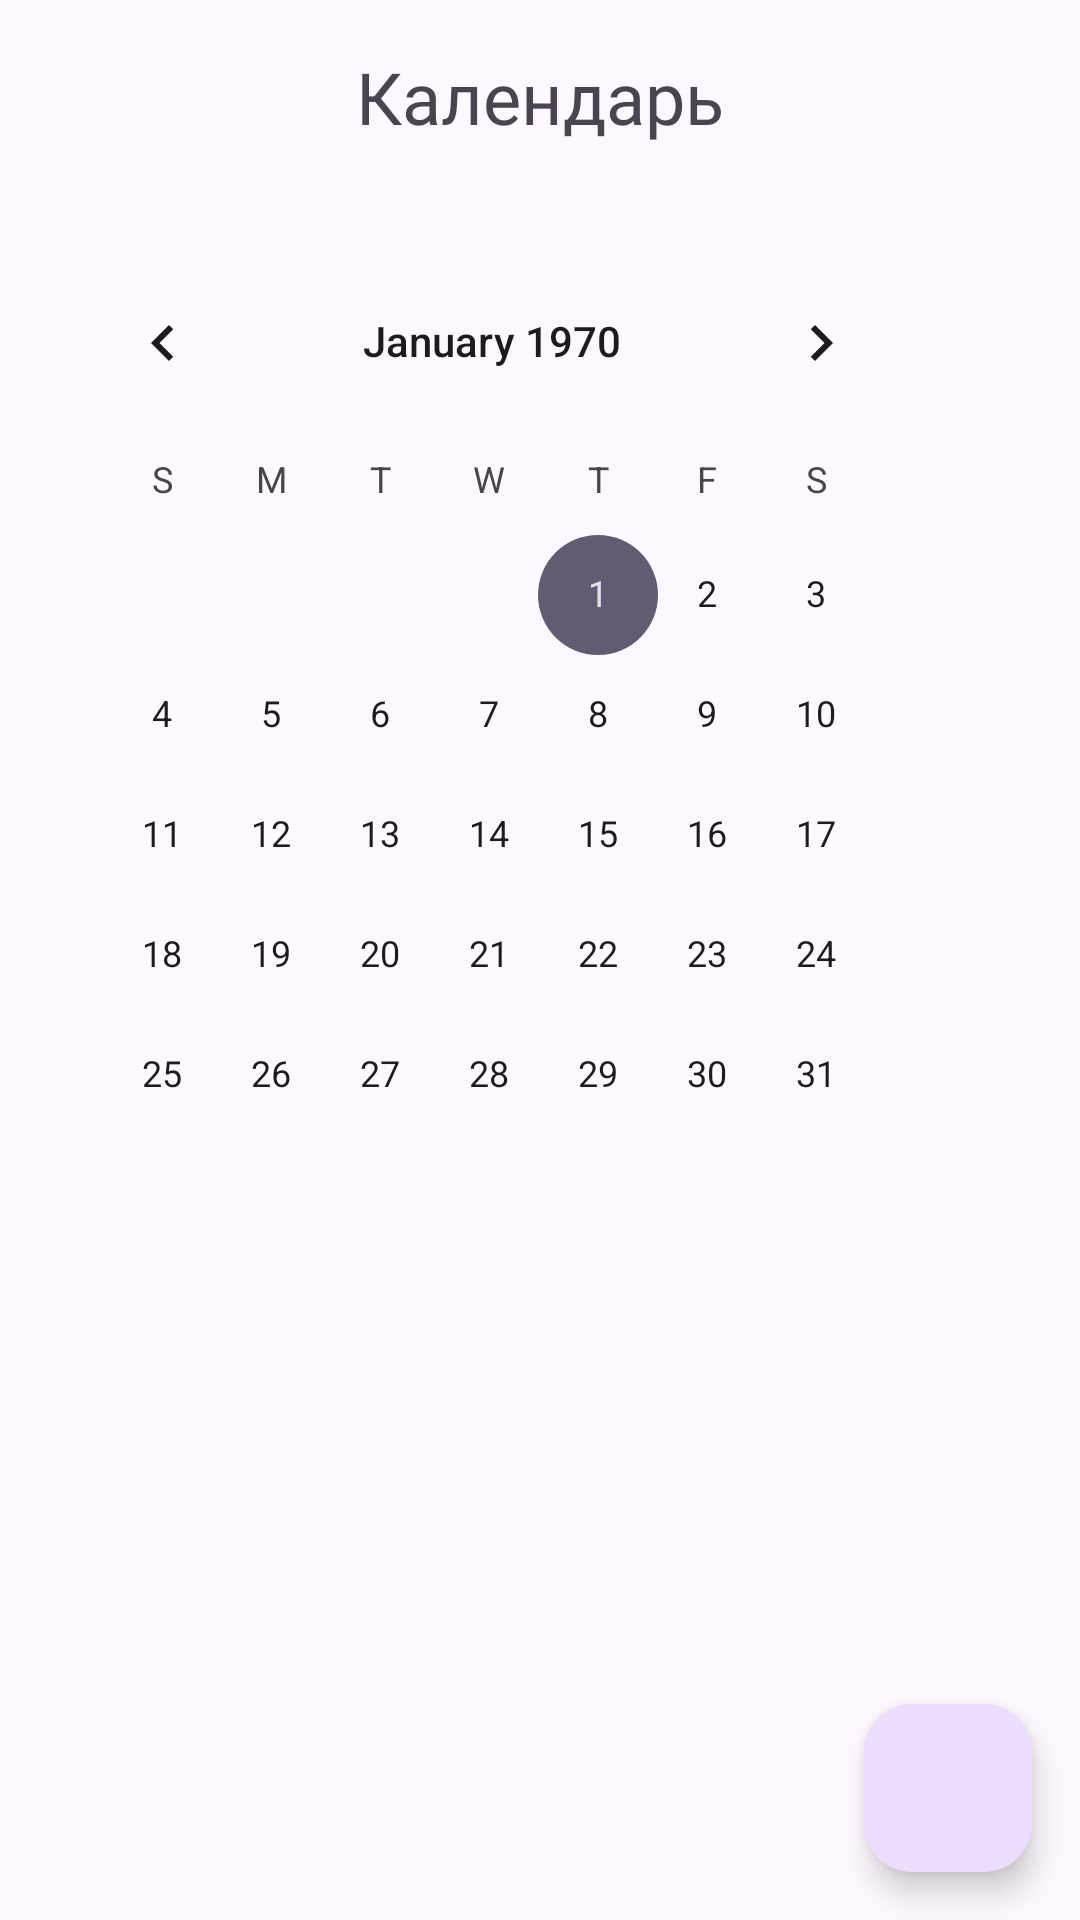

The Android layout XML behind this screen, and the referenced resources:
<!-- AndroidManifest.xml: application theme Theme.Totgether -->
<!-- res/layout/activity_calendar.xml -->
<?xml version="1.0" encoding="utf-8"?>
<RelativeLayout xmlns:android="http://schemas.android.com/apk/res/android"
    xmlns:app="http://schemas.android.com/apk/res-auto"
    xmlns:tools="http://schemas.android.com/tools"
    android:layout_width="match_parent"
    android:layout_height="match_parent"
    tools:context=".CalendarActivity">

    <TextView
        android:id="@+id/titleTextView"
        android:layout_width="wrap_content"
        android:layout_height="wrap_content"
        android:text="Календарь"
        android:fontFamily="@font/robotolight"
        android:textSize="24sp"
        android:layout_alignParentTop="true"
        android:layout_centerHorizontal="true"
        android:padding="16dp"/>

    <CalendarView
        android:id="@+id/calendarView"
        android:layout_width="match_parent"
        android:layout_height="wrap_content"
        android:layout_below="@id/titleTextView"
        android:padding="16dp"/>

    <TextView
        android:id="@+id/noAppointmentsTextView"
        android:layout_width="wrap_content"
        android:layout_height="wrap_content"
        android:text="ЗАПИСИ НА ЭТОТ МЕСЯЦ ОТСУТСТВУЮТ"
        android:fontFamily="@font/robotolight"
        android:textSize="18sp"
        android:layout_centerInParent="true"
        android:visibility="gone"/>

    <androidx.recyclerview.widget.RecyclerView
        android:id="@+id/patientRecyclerView"
        android:layout_width="match_parent"
        android:layout_height="match_parent"
        android:layout_below="@id/calendarView"/>

    <com.google.android.material.floatingactionbutton.FloatingActionButton
        android:id="@+id/addPatientButton"
        android:layout_width="wrap_content"
        android:layout_height="wrap_content"
        android:layout_alignParentEnd="true"
        android:layout_alignParentBottom="true"
        android:layout_marginStart="16dp"
        android:layout_marginTop="16dp"
        android:layout_marginEnd="16dp"
        android:layout_marginBottom="16dp"
        android:src="@drawable/ic_add" />

</RelativeLayout>
<!-- resources referenced by this layout -->
<resources>
  <style name="Theme.Totgether" parent="Base.Theme.Totgether" />
  <style name="Base.Theme.Totgether" parent="Theme.Material3.DayNight.NoActionBar">
          
          
      </style>
</resources>
